Run: headless pygame with SDL's dummy video driver; simulated clock (each Clock.tick advances the game by its frame time, no real sleeping); random seed 0; keys injected as events and as key.get_pressed() state; no mouse input.
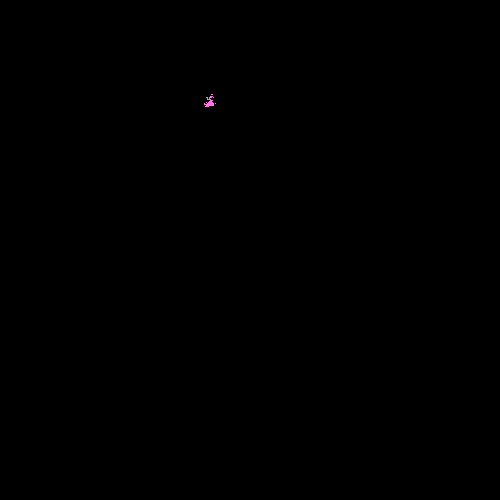
Frame 1 of 4 · flips 1–60 · no input
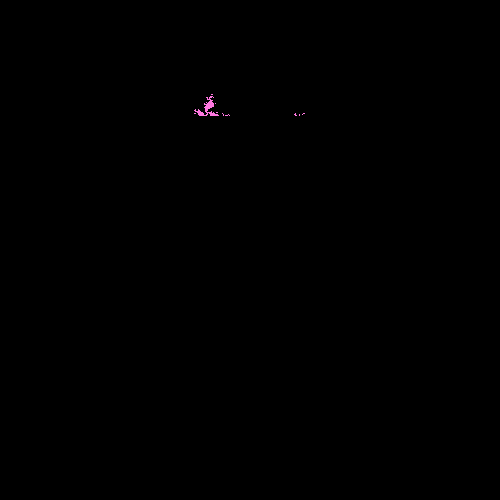
Frame 2 of 4 · flips 61–180 · tapped SPACE, RETURN · held RIGHT (→), D
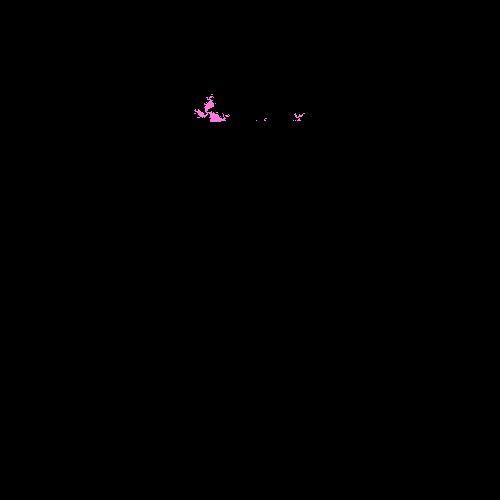
Frame 3 of 4 · flips 181–300 · held DOWN (↓), S
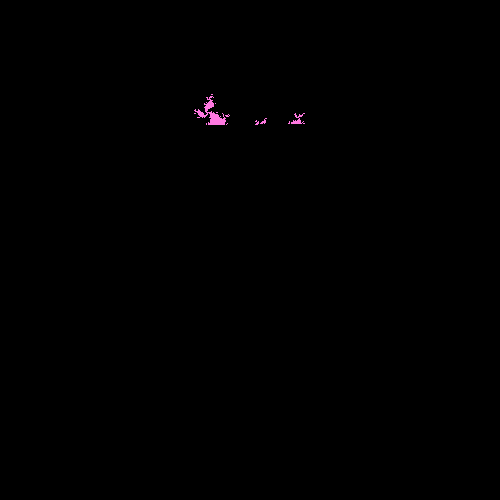
Frame 4 of 4 · flips 301–420 · held LEFT (←), A, UP (↑), W

The pygame program that drew these frames:

import os

import pygame

WHITE = (225, 225, 225)
BLACK = (0, 0, 0)

x = 20
y = 40
os.environ['SDL_VIDEO_WINDOW_POS'] = "%d,%d" % (x,y)
pygame.init()
W = 500
H = 500
sc = pygame.display.set_mode((W, H))
pygame.display.set_caption("Множество Жюлиа")
sc.fill(BLACK)

FPS = 30
clock = pygame.time.Clock()

c = complex(-0.2, 0.75)
P = 200
scale = P / 2
n_iter = 100
for y in range(-P, P):
    for x in range(-P, P):
        a = x / scale
        b = y / scale
        z = complex(a, b)
        for n in range(n_iter):
            z = z**2 + c
            if abs(z) > 2:
                break
        else:
           # sc.set_at((x + P, y + P), (random.randint(0, 255), random.randint(0, 255), random.randint(0, 255)))
            sc.set_at((x + P, y + P), (255, 120, 225))
            #pygame.draw.circle(sc,BLACK, (x + P, y + P), 0)
            pygame.display.update()
while True:
    for event in pygame.event.get():
        if event.type == pygame.QUIT:
            exit()

pygame.display.update()
clock.tick(FPS)
